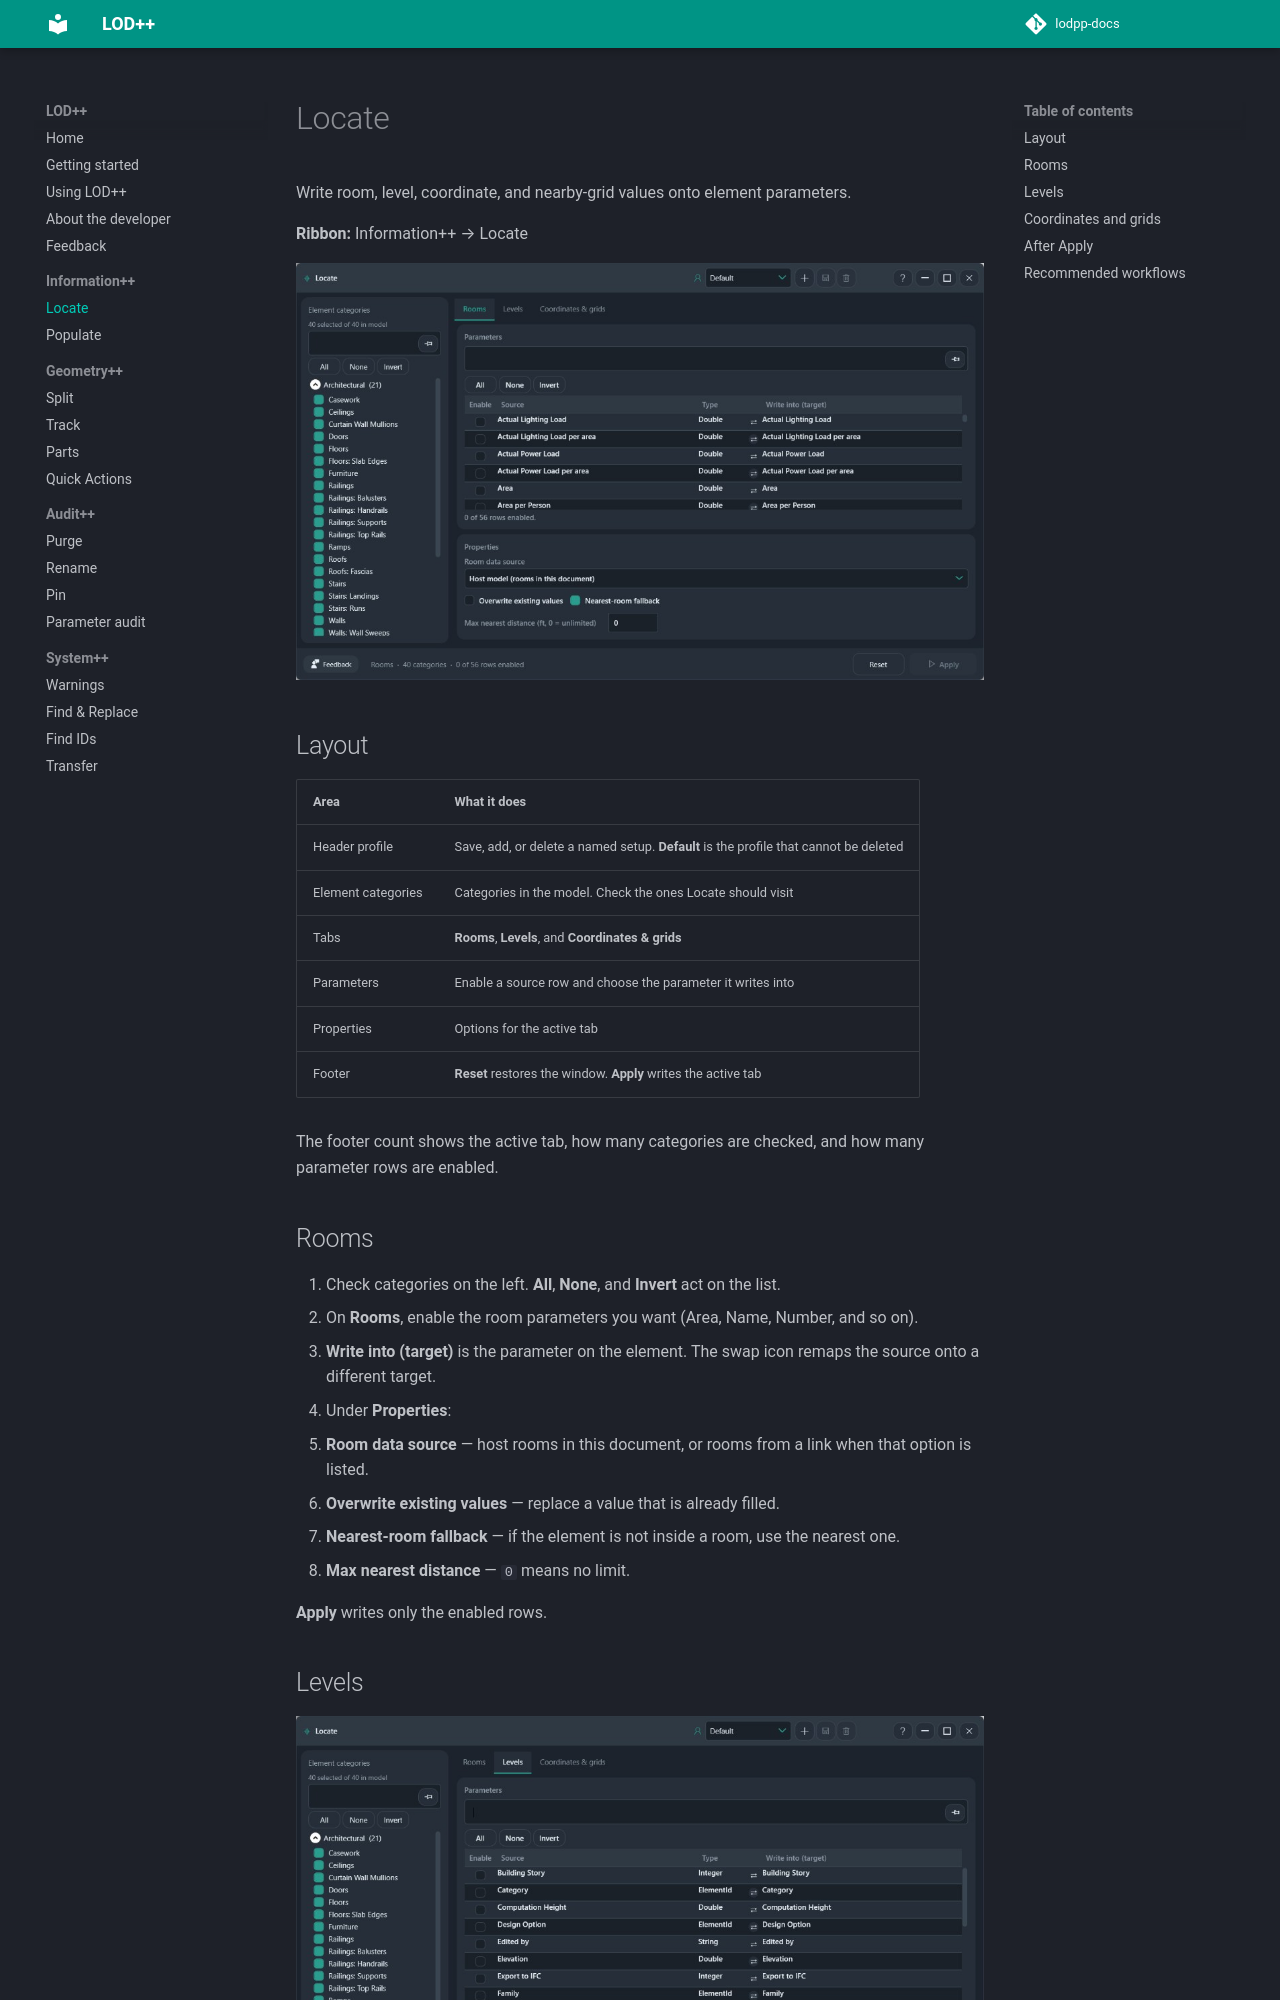

repository: Mohammed-Emad-BIM/lodpp-docs · page: docs/information/locate/index.html · generator: mkdocs

# Locate

Write room, level, coordinate, and nearby-grid values onto element parameters.

**Ribbon:** Information++ → Locate

![Locate, Rooms tab](../../assets/locate-rooms.jpg)

## Layout

| Area | What it does |
|------|----------------|
| Header profile | Save, add, or delete a named setup. **Default** is the profile that cannot be deleted |
| Element categories | Categories in the model. Check the ones Locate should visit |
| Tabs | **Rooms**, **Levels**, and **Coordinates & grids** |
| Parameters | Enable a source row and choose the parameter it writes into |
| Properties | Options for the active tab |
| Footer | **Reset** restores the window. **Apply** writes the active tab |

The footer count shows the active tab, how many categories are checked, and how many parameter rows are enabled.

## Rooms

1. Check categories on the left. **All**, **None**, and **Invert** act on the list.
2. On **Rooms**, enable the room parameters you want (Area, Name, Number, and so on).
3. **Write into (target)** is the parameter on the element. The swap icon remaps the source onto a different target.
4. Under **Properties**:
   - **Room data source** — host rooms in this document, or rooms from a link when that option is listed.
   - **Overwrite existing values** — replace a value that is already filled.
   - **Nearest-room fallback** — if the element is not inside a room, use the nearest one.
   - **Max nearest distance** — `0` means no limit.

**Apply** writes only the enabled rows.

## Levels

![Locate, Levels tab](../../assets/locate-levels.jpg)

Enable level fields such as Name, Elevation, or Building Story, then map each one to a target parameter.

- **Overwrite existing values** replaces filled targets.
- **Use the containing room's level when the element has none** fills a missing level from the room that contains the element.
